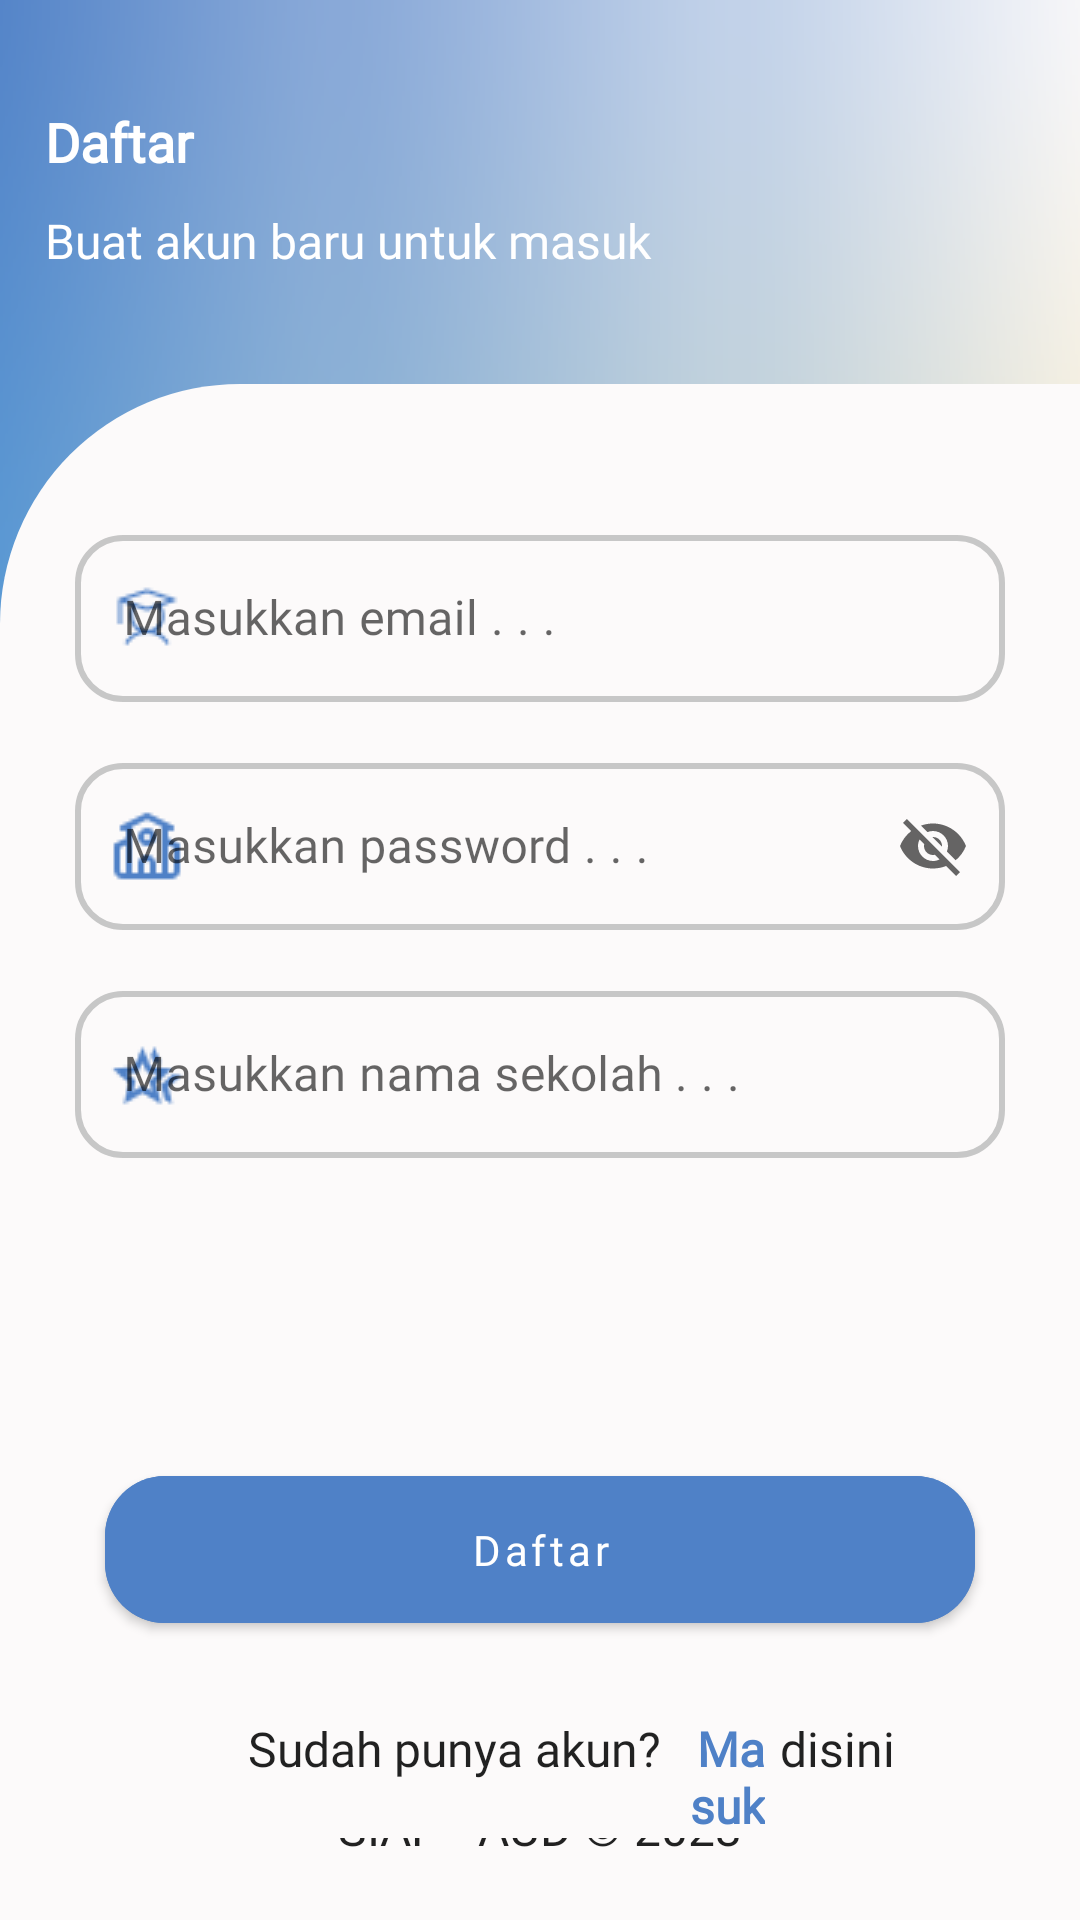

Reconstruct the res/layout file that produces this screen, plus the resources it refers to.
<!-- AndroidManifest.xml: application theme Theme.OurApp -->
<!-- res/layout/activity_register.xml -->
<?xml version="1.0" encoding="utf-8"?>
<LinearLayout xmlns:android="http://schemas.android.com/apk/res/android"
    xmlns:app="http://schemas.android.com/apk/res-auto"
    xmlns:tools="http://schemas.android.com/tools"
    android:layout_width="match_parent"
    android:layout_height="match_parent"
    android:orientation="vertical"
    android:background="@drawable/ic_background_gradient"
    tools:context=".presentation.ui.RegisterActivity">

   <LinearLayout
       android:layout_width="match_parent"
       android:layout_height="match_parent"
       android:orientation="vertical"
       android:padding="@dimen/dp15"
       android:layout_weight="4">


       <TextView
           android:id="@+id/tittle"
           android:layout_width="match_parent"
           android:layout_height="wrap_content"
           android:text="@string/register"
           style="@style/AppTheme.TextTittle"
           android:textStyle="bold"
           android:textColor="@color/white"
           android:layout_marginTop="@dimen/dp20"
           app:layout_constraintEnd_toEndOf="parent"
           app:layout_constraintStart_toStartOf="parent"
           app:layout_constraintTop_toTopOf="parent" />

       <TextView
           android:id="@+id/subTittle"
           android:layout_width="250dp"
           android:layout_height="wrap_content"
           android:text="@string/register_message"
           style="@style/AppTheme.TextSubTittle"
           android:layout_marginTop="@dimen/dp10"
           android:textColor="@color/white"
           app:layout_constraintStart_toStartOf="parent"
           app:layout_constraintTop_toBottomOf="@id/tittle" />


   </LinearLayout>

    <LinearLayout
        android:layout_width="match_parent"
        android:layout_height="match_parent"
        android:background="@drawable/background_register"
        android:orientation="vertical"
        android:layout_weight="1"
        android:padding="@dimen/dp20">


        <com.google.android.material.textfield.TextInputLayout
            android:id="@+id/i_name_student"
            android:layout_width="match_parent"
            android:layout_height="wrap_content"
            android:layout_marginTop="@dimen/dp25"
            android:layout_marginEnd="@dimen/dp5"
            android:layout_marginStart="@dimen/dp5"
            app:startIconDrawable="@drawable/ic_student"
            app:endIconMode="clear_text"
            app:startIconTint="@color/primary_color"
            style="@style/Widget.MaterialComponents.TextInputLayout.OutlinedBox">

            <com.google.android.material.textfield.TextInputEditText
                android:id="@+id/et_name_student"
                android:layout_width="match_parent"
                android:layout_height="wrap_content"
                android:hint="@string/hint_email"
                android:inputType="textEmailAddress"
                android:fontFamily="@font/poppins"
                android:imeOptions="actionNext"
                android:background="@drawable/background_stroke"/>

        </com.google.android.material.textfield.TextInputLayout>

        <com.google.android.material.textfield.TextInputLayout
            android:id="@+id/i_school_name"
            android:layout_width="match_parent"
            android:layout_height="wrap_content"
            android:layout_marginTop="@dimen/dp15"
            android:layout_marginEnd="@dimen/dp5"
            android:layout_marginStart="@dimen/dp5"
            app:startIconDrawable="@drawable/ic_company"
            app:endIconMode="password_toggle"
            app:startIconTint="@color/primary_color"
            style="@style/Widget.MaterialComponents.TextInputLayout.OutlinedBox">

            <com.google.android.material.textfield.TextInputEditText
                android:id="@+id/et_school_name"
                android:layout_width="match_parent"
                android:layout_height="wrap_content"
                android:hint="@string/hint_password"
                android:inputType="text"
                android:fontFamily="@font/poppins"
                android:imeOptions="actionNext"
                android:background="@drawable/background_stroke"/>

        </com.google.android.material.textfield.TextInputLayout>


        <com.google.android.material.textfield.TextInputLayout
            android:id="@+id/i_group"
            android:layout_width="match_parent"
            android:layout_height="wrap_content"
            android:layout_marginTop="@dimen/dp15"
            android:layout_marginEnd="@dimen/dp5"
            android:layout_marginStart="@dimen/dp5"

            app:startIconDrawable="@drawable/ic_group"
            app:endIconMode="clear_text"
            app:startIconTint="@color/primary_color"
            style="@style/Widget.MaterialComponents.TextInputLayout.OutlinedBox">

            <com.google.android.material.textfield.TextInputEditText
                android:id="@+id/et_group"
                android:layout_width="match_parent"
                android:layout_height="wrap_content"
                android:hint="@string/hint_school"
                android:inputType="text"
                android:fontFamily="@font/poppins"
                android:imeOptions="actionDone"
                android:background="@drawable/background_stroke"
                />

        </com.google.android.material.textfield.TextInputLayout>

        <com.google.android.material.button.MaterialButton
            android:id="@+id/btn_register"
            android:layout_width="match_parent"
            android:layout_height="wrap_content"
            android:backgroundTint="@color/primary_color"
            android:fontFamily="@font/poppins"
            android:padding="@dimen/dp15"
            android:text="@string/register"
            android:layout_marginEnd="@dimen/dp15"
            android:layout_marginStart="@dimen/dp15"
            app:cornerRadius="@dimen/dp20"
            android:layout_marginTop="100dp"
            android:textAllCaps="false"
            android:layout_marginBottom="@dimen/dp15" />

        <LinearLayout
            android:layout_width="match_parent"
            android:layout_height="wrap_content"
            android:orientation="horizontal"
            android:gravity="center_horizontal"
            android:layout_marginStart="@dimen/dp15"
            android:layout_marginEnd="@dimen/dp5"
            android:layout_gravity="center_horizontal">

            <TextView
                android:layout_width="240dp"
                android:layout_height="wrap_content"
                android:text="@string/have_account"
                style="@style/AppTheme.TextSubTittle"
                android:layout_marginTop="@dimen/dp10"
                android:textAlignment="textEnd"
                app:layout_constraintStart_toStartOf="parent"
                app:layout_constraintTop_toBottomOf="@id/tittle"
                android:layout_weight="1"/>

            <LinearLayout
                android:layout_width="match_parent"
                android:layout_height="wrap_content"
                android:orientation="horizontal"
                android:layout_marginStart="@dimen/dp5"
                android:layout_weight="3">

                <TextView
                    android:id="@+id/tv_login"
                    android:layout_width="200dp"
                    android:layout_height="wrap_content"
                    android:text="@string/login"
                    style="@style/AppTheme.TextSubTittle"
                    android:layout_marginTop="@dimen/dp10"
                    android:textAlignment="textEnd"
                    android:textStyle="bold"
                    android:textColor="@color/primary_color"
                    android:layout_marginEnd="@dimen/dp5"
                    android:layout_weight="1"/>

                <TextView
                    android:layout_width="250dp"
                    android:layout_height="wrap_content"
                    android:text="@string/here"
                    style="@style/AppTheme.TextSubTittle"
                    android:layout_marginTop="@dimen/dp10"
                    android:layout_weight="1"/>
            </LinearLayout>


        </LinearLayout>

        <TextView
            android:layout_width="match_parent"
            android:layout_height="match_parent"
            android:text="@string/wm"
            style="@style/AppTheme.TextSubTittle"
            android:gravity="bottom"
            android:textAlignment="center"
            tools:ignore="RtlCompat" />

    </LinearLayout>

</LinearLayout>
<!-- resources referenced by this layout -->
<resources>
  <color name="primary_color">#4F81C7</color>
  <color name="white">#FFFFFFFF</color>
  <dimen name="dp10">10dp</dimen>
  <dimen name="dp15">15dp</dimen>
  <dimen name="dp20">20dp</dimen>
  <dimen name="dp25">25dp</dimen>
  <dimen name="dp5">5dp</dimen>
  <!-- drawable background_register (drawable) -->
  <?xml version="1.0" encoding="utf-8"?>
  <shape xmlns:android="http://schemas.android.com/apk/res/android">
      <solid android:color="@color/main_color"/>
      <corners android:topLeftRadius="80dp"/>
  
  </shape>
  <!-- drawable background_stroke (drawable) -->
  <?xml version="1.0" encoding="utf-8"?>
  <shape xmlns:android="http://schemas.android.com/apk/res/android">
      <solid android:color="@color/main_color"/>
      <stroke android:width="2dp" android:color="@color/secondary_grey"/>
      <corners android:radius="@dimen/dp15"/>
  
  </shape>
  <!-- drawable ic_background_gradient: png bitmap (drawable, 66680 bytes) -->
  <!-- drawable ic_company: png bitmap (drawable, 517 bytes) -->
  <!-- drawable ic_group: png bitmap (drawable, 768 bytes) -->
  <!-- drawable ic_student: png bitmap (drawable, 588 bytes) -->
  <string name="have_account">Sudah punya akun?</string>
  <string name="here">disini</string>
  <string name="hint_email">Masukkan email . . .</string>
  <string name="hint_password">Masukkan password . . .</string>
  <string name="hint_school">Masukkan nama sekolah . . .</string>
  <string name="login">Masuk</string>
  <string name="register">Daftar</string>
  <string name="register_message">Buat akun baru untuk masuk</string>
  <string name="wm">SIAP - AUD © 2023</string>
  <style name="AppTheme.TextSubTittle" parent="TextAppearance.AppCompat">
          <item name="color">@color/black</item>
          <item name="fontFamily">@font/poppins</item>
          <item name="android:textSize">@dimen/sp16</item>
      </style>
  <style name="AppTheme.TextTittle" parent="TextAppearance.AppCompat">
          <item name="color">@color/black</item>
          <item name="fontFamily">@font/poppins</item>
          <item name="android:textSize">@dimen/sp18</item>
      </style>
  <style name="Theme.OurApp" parent="Theme.MaterialComponents.DayNight.NoActionBar">
  
          <item name="bottomSheetDialogTheme">@style/AppBottomSheetDialogTheme</item>
          
          <item name="colorPrimary">@color/primary_color</item>
          <item name="colorPrimaryVariant">@color/primary_color</item>
          <item name="colorOnPrimary">@color/white</item>
          
          <item name="colorSecondary">@color/teal_200</item>
          <item name="colorSecondaryVariant">@color/teal_700</item>
          <item name="colorOnSecondary">@color/black</item>
          
          <item name="android:statusBarColor" tools:targetApi="l">?attr/colorPrimaryVariant</item>
          
      </style>
  <color name="main_color">#FCFAFA</color>
  <color name="secondary_grey">#C7C7C7</color>
  <color name="black">#FF000000</color>
  <dimen name="sp16">16sp</dimen>
  <dimen name="sp18">18sp</dimen>
  <style name="AppBottomSheetDialogTheme" parent="Theme.Design.Light.BottomSheetDialog">
          <item name="bottomSheetStyle">@style/AppModalStyle</item>
      </style>
  <color name="teal_200">#FF03DAC5</color>
  <color name="teal_700">#FF018786</color>
  <style name="AppModalStyle" parent="Widget.Design.BottomSheet.Modal">
          <item name="android:background">@drawable/background_top_rounded</item>
      </style>
  <!-- drawable background_top_rounded (drawable) -->
  <?xml version="1.0" encoding="utf-8"?>
  <shape xmlns:android="http://schemas.android.com/apk/res/android">
      <solid android:color="@color/main_color"/>
      <corners android:topLeftRadius="@dimen/dp15" android:topRightRadius="@dimen/dp15"/>
  
  </shape>
</resources>
